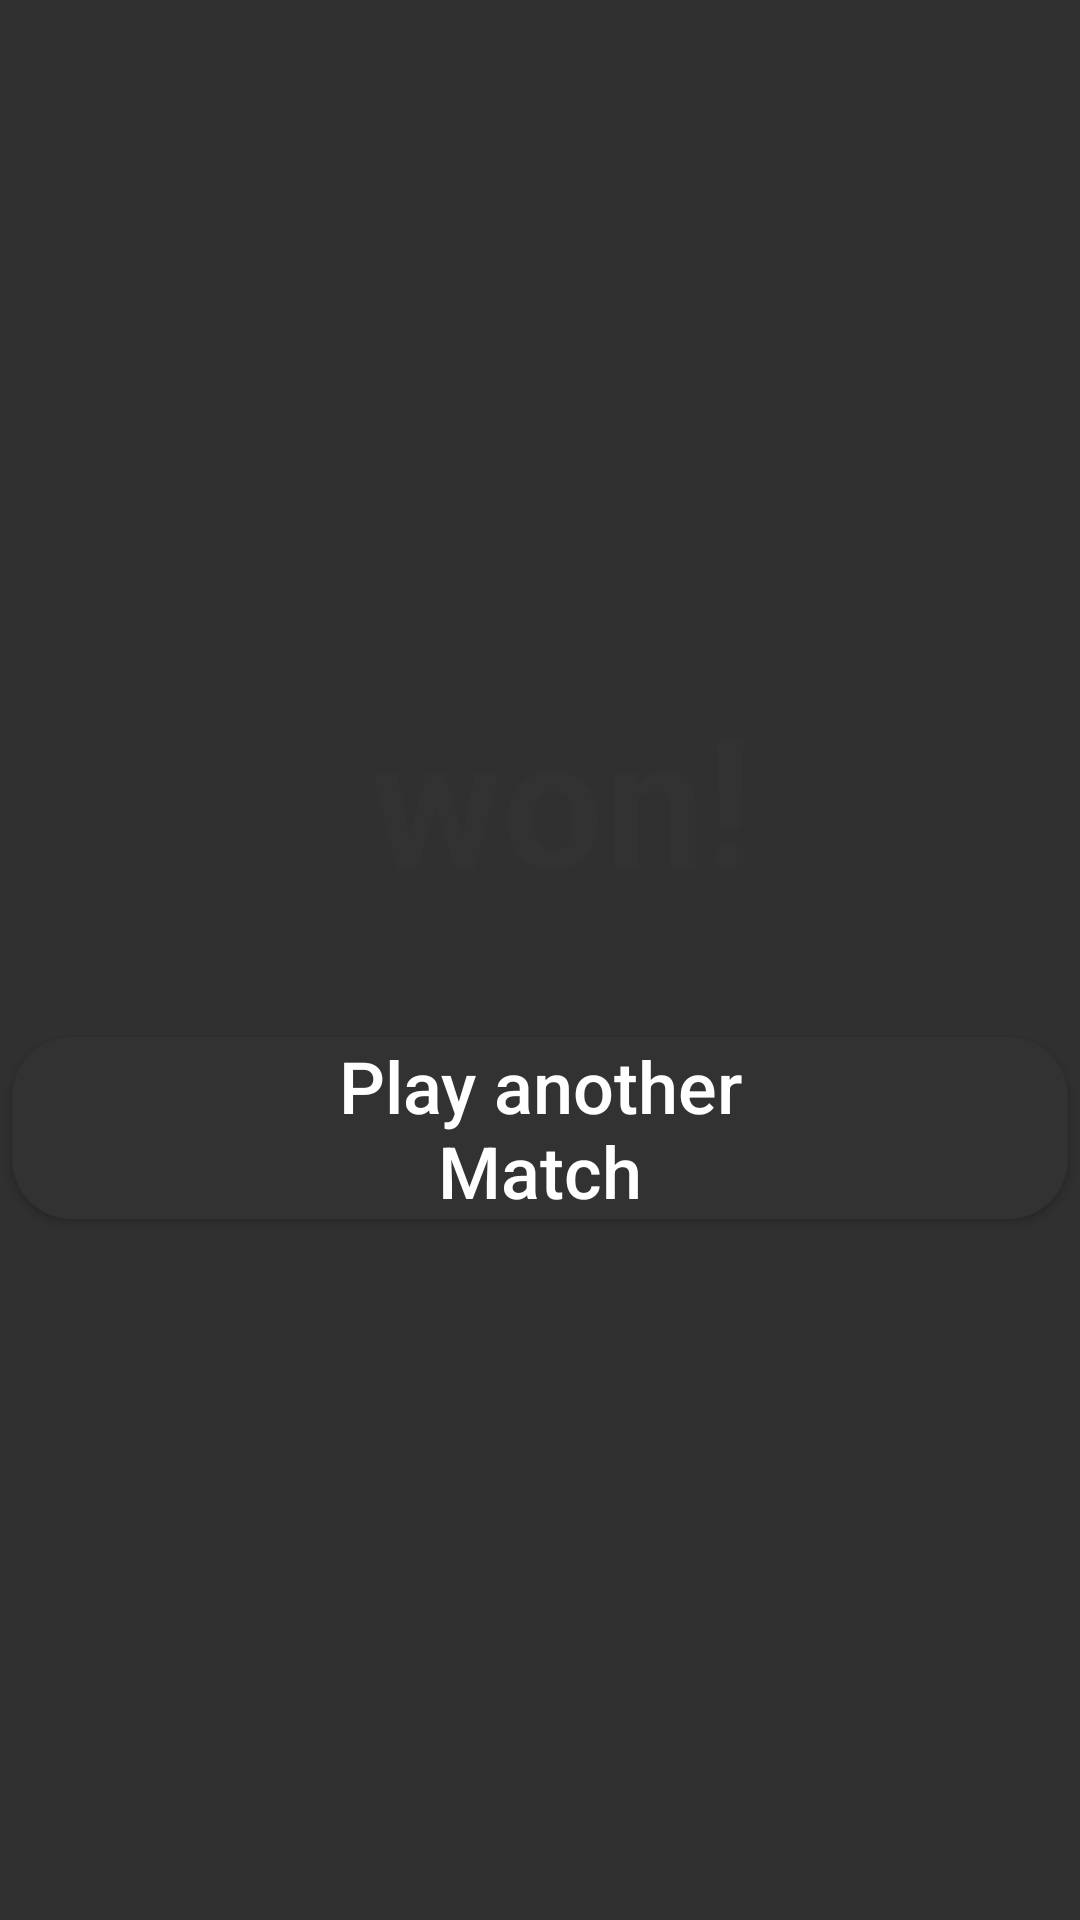

The Android layout XML behind this screen, and the referenced resources:
<!-- AndroidManifest.xml: application theme Main -->
<!-- res/layout/fragment_match_won.xml -->
<?xml version="1.0" encoding="utf-8"?>
<RelativeLayout xmlns:android="http://schemas.android.com/apk/res/android"
    android:layout_width="match_parent"
    android:layout_height="match_parent">
    <GridLayout
        android:layout_width="wrap_content"
        android:layout_height="wrap_content"
        android:layout_centerInParent="true"
        android:layout_centerHorizontal="true"
        android:layout_centerVertical="true"
        android:columnCount="1"
        android:rowCount="2">
        <LinearLayout
            android:orientation="horizontal"
            android:layout_gravity="center">
            <TextView
                android:id="@+id/winner_name"
                android:layout_width="match_parent"
                android:layout_height="wrap_content"
                android:textAlignment="center"
                android:text=""
                android:textColor="@android:color/secondary_text_light"
                android:textSize="60sp"
                android:textStyle="bold" />
            <TextView
                android:layout_width="match_parent"
                android:layout_height="wrap_content"
                android:textAlignment="center"
                android:text="@string/mwWon"
                android:textColor="@android:color/secondary_text_light"
                android:textSize="60sp"
                android:textStyle="bold" />
        </LinearLayout>
        <Button
            android:id="@+id/play_again"
            android:layout_width="wrap_content"
            android:layout_height="wrap_content"
            android:background="@drawable/radius_background"
            android:backgroundTint="@android:color/secondary_text_light"
            android:layout_marginTop="40dp"
            android:layout_marginStart="4dp"
            android:layout_marginEnd="4dp"
            android:paddingStart="72dp"
            android:paddingEnd="72dp"
            android:textAllCaps="false"
            android:textStyle="normal"
            android:elevation="8dp"
            android:layout_marginBottom="8dp"
            android:text="@string/mwStartNew"
            android:textColor="#fff"
            android:textSize="24sp"/>
    </GridLayout>
</RelativeLayout>
<!-- resources referenced by this layout -->
<resources>
  <!-- drawable radius_background (drawable) -->
  <?xml version="1.0" encoding="utf-8"?>
  <shape xmlns:android="http://schemas.android.com/apk/res/android" android:shape="rectangle" >
      <corners
          android:radius="20dp"
          />
      <solid
          android:color="#FFFFFF"
          />
      <padding
          android:left="0dp"
          android:top="0dp"
          android:right="0dp"
          android:bottom="0dp"
          />
  </shape>
  <string name="mwStartNew">Play another Match</string>
  <string name="mwWon">\u0020won!</string>
  <style name="Main" parent="@android:style/Theme.Material.NoActionBar.Fullscreen">
          <item name="android:colorAccent">@color/player_left_background</item>
      </style>
  <color name="player_left_background">#3772FF</color>
</resources>
